Dataset: coral_img (GitHub, JuanIsernGhosn/coral-classification-deep-learning). Classes: ACER, APAL, CNAT, DANT, DSTR, GORG, MALC, MCAV, MMEA, MONT, PALY, SPO, SSID, TUNI.

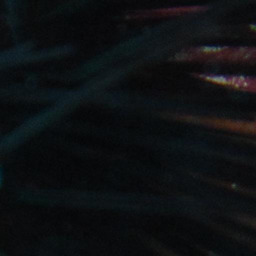
Label: DANT

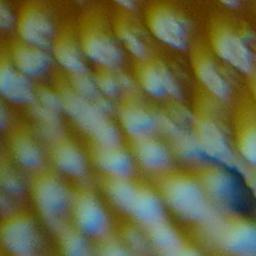
Label: ACER

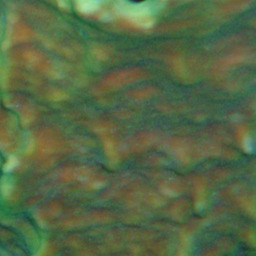
Label: SPO

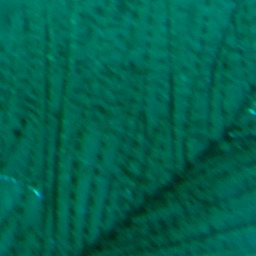
Label: GORG

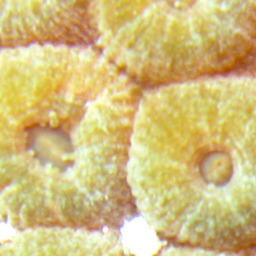
Label: MCAV

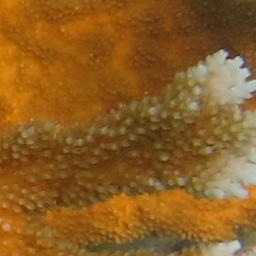
Label: APAL
